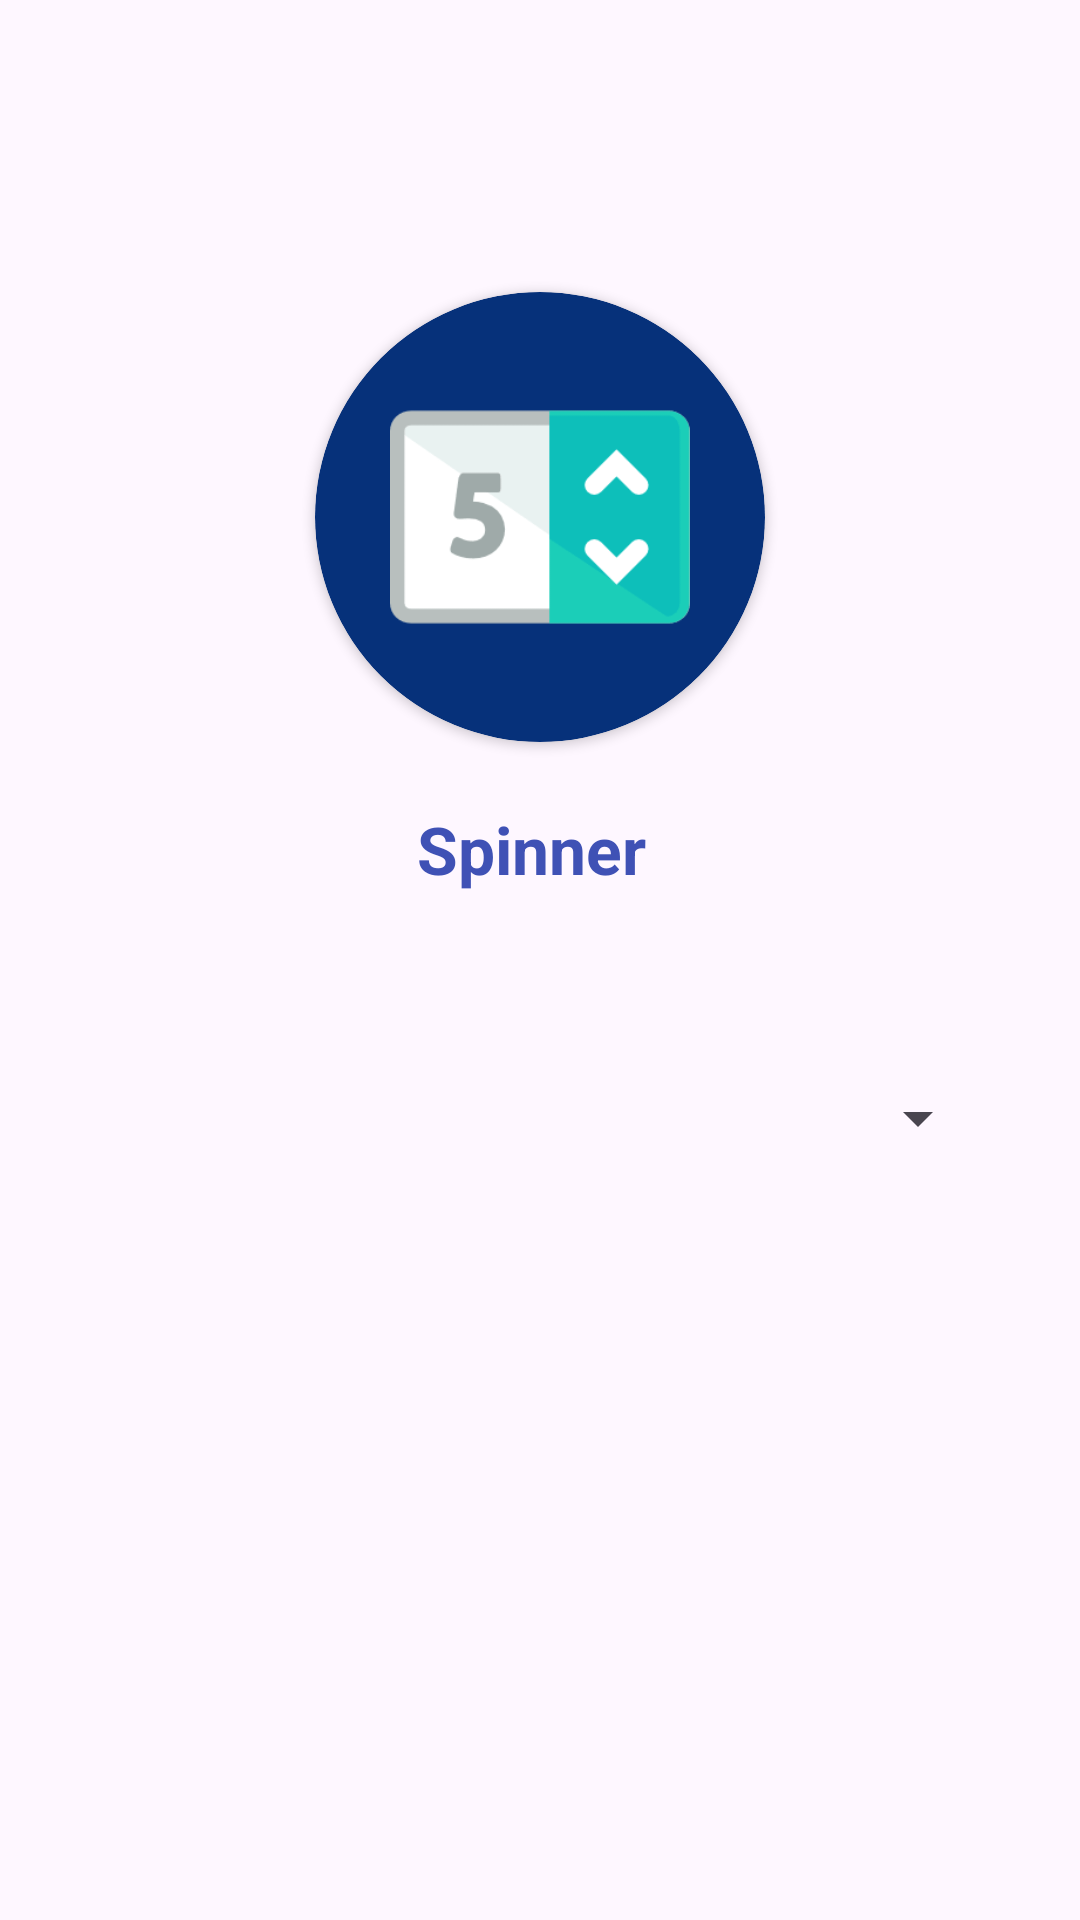

Reconstruct the res/layout file that produces this screen, plus the resources it refers to.
<!-- AndroidManifest.xml: application theme Theme.LuongGiaHuy -->
<!-- res/layout/activity_bai_tap09.xml -->
<?xml version="1.0" encoding="utf-8"?>
<androidx.constraintlayout.widget.ConstraintLayout xmlns:android="http://schemas.android.com/apk/res/android"
    xmlns:app="http://schemas.android.com/apk/res-auto"
    xmlns:tools="http://schemas.android.com/tools"
    android:id="@+id/main"
    android:layout_width="match_parent"
    android:layout_height="match_parent"
    tools:context=".BaiTap09">

    <LinearLayout
        android:layout_width="match_parent"
        android:layout_height="match_parent"
        android:orientation="vertical"
        tools:layout_editor_absoluteX="1dp"
        tools:layout_editor_absoluteY="1dp"
        tools:ignore="MissingConstraints"
        android:gravity="center">

        <androidx.cardview.widget.CardView
            android:id="@+id/cardView4"
            android:layout_width="150dp"
            android:layout_height="150dp"
            android:layout_marginStart="1dp"
            android:layout_marginTop="-150dp"
            android:layout_marginEnd="1dp"
            app:cardBackgroundColor="#06317A"
            app:cardCornerRadius="100dp">

            <ImageView
                android:id="@+id/imageView6"
                android:layout_width="100dp"
                android:layout_height="100dp"
                android:layout_gravity="center"
                android:src="@drawable/spinnerimg" />
        </androidx.cardview.widget.CardView>

        <TextView
            android:id="@+id/textView10"
            android:layout_width="409dp"
            android:layout_height="wrap_content"
            android:layout_marginStart="175dp"
            android:layout_marginTop="21dp"
            android:layout_marginEnd="178dp"
            android:text="Spinner"
            android:textAlignment="center"
            android:textColor="#3F51B5"
            android:textSize="22sp"
            android:textStyle="bold"
            app:layout_constraintEnd_toEndOf="parent"
            app:layout_constraintStart_toStartOf="parent"
            app:layout_constraintTop_toBottomOf="@+id/cardView4" />

        <Spinner
            android:id="@+id/spExample"
            android:layout_width="300dp"
            android:layout_height="40dp"
            android:layout_marginTop="55dp" />
    </LinearLayout>
</androidx.constraintlayout.widget.ConstraintLayout>
<!-- resources referenced by this layout -->
<resources>
  <!-- drawable spinnerimg: png bitmap (drawable, 2260 bytes) -->
  <style name="Theme.LuongGiaHuy" parent="Base.Theme.LuongGiaHuy" />
  <style name="Base.Theme.LuongGiaHuy" parent="Theme.Material3.DayNight.NoActionBar">
          
          
      </style>
</resources>
